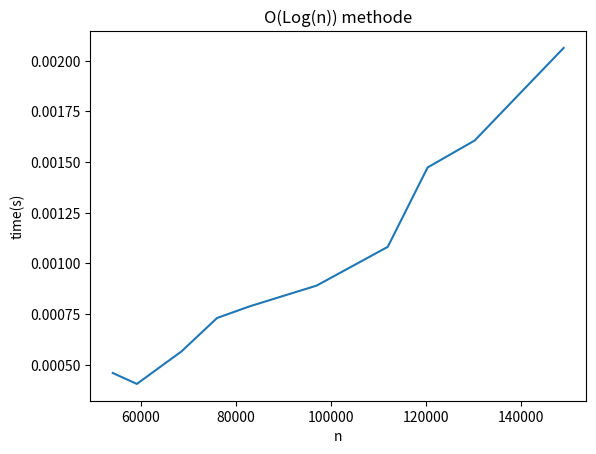

Generate this figure with matplotlib:
import time
import math
import random
import matplotlib.pyplot as plt

def fib1(n):
    if n <= 1:
        return n
    return fib1(n - 1) + fib1(n - 2)

def fib2(n):
    a = 0
    b = 1
    if n < 0:
        print("Incorrect input")
    elif n == 0:
        return a
    elif n == 1:
        return b
    else:
        for i in range(2,n+1):
            c = a + b
            a = b
            b = c
        return b


def fib3(n):
    F = [[1, 1],
         [1, 0]]
    if (n == 0):
        return 0
    power(F, n - 1)

    return F[0][0]


def multiply(F, M):
    x = (F[0][0] * M[0][0] +
         F[0][1] * M[1][0])
    y = (F[0][0] * M[0][1] +
         F[0][1] * M[1][1])
    z = (F[1][0] * M[0][0] +
         F[1][1] * M[1][0])
    w = (F[1][0] * M[0][1] +
         F[1][1] * M[1][1])

    F[0][0] = x
    F[0][1] = y
    F[1][0] = z
    F[1][1] = w


def power(F, n):
    M = [[1, 1],
         [1, 0]]

    # n - 1 times multiply the
    # matrix to {{1,0},{0,1}}
    for i in range(2, n + 1):
        multiply(F, M)


def fib4(n):
    phi = (1 + math.sqrt(5)) / 2

    return round(pow(phi, n) / math.sqrt(5))


MAX = 10000000

# Create an array for memoization
f = [0] * MAX


# Returns n'th fibonacci number using table f[]
def fib(n):
    # Base cases
    if (n == 0):
        return 0
    if (n == 1 or n == 2):
        f[n] = 1
        return (f[n])

    # If fib(n) is already computed
    if (f[n]):
        return f[n]

    if (n & 1):
        k = (n + 1) // 2
    else:
        k = n // 2

    # Applying above formula [Note value n&1 is 1
    # if n is odd, else 0.
    if ((n & 1)):
        f[n] = (fib(k) * fib(k) + fib(k - 1) * fib(k - 1))
    else:
        f[n] = (2 * fib(k - 1) + fib(k)) * fib(k)

    return f[n]

if __name__ == "__main__":
    n1 = (5, 11, 14, 17, 21, 24, 29, 33, 38, 42)
    n3 = (54021, 59098, 68502, 76021, 83055, 97010, 112010, 120409, 130337, 149099)
    n2 = [0]
    results = []
    rand = 100000
    for i in range(1,100):
        rand += random.randint(1000, 10000)
        n2.append(rand)


    for _ in n3:
        start_time = time.time()
        fib(_)
        results.append(time.time()-start_time)
        print(time.time()-start_time)
    plt.plot(n3, results)
    plt.ylabel("time(s)")
    plt.xlabel("n")
    plt.title("O(Log(n)) methode")
    plt.show()

